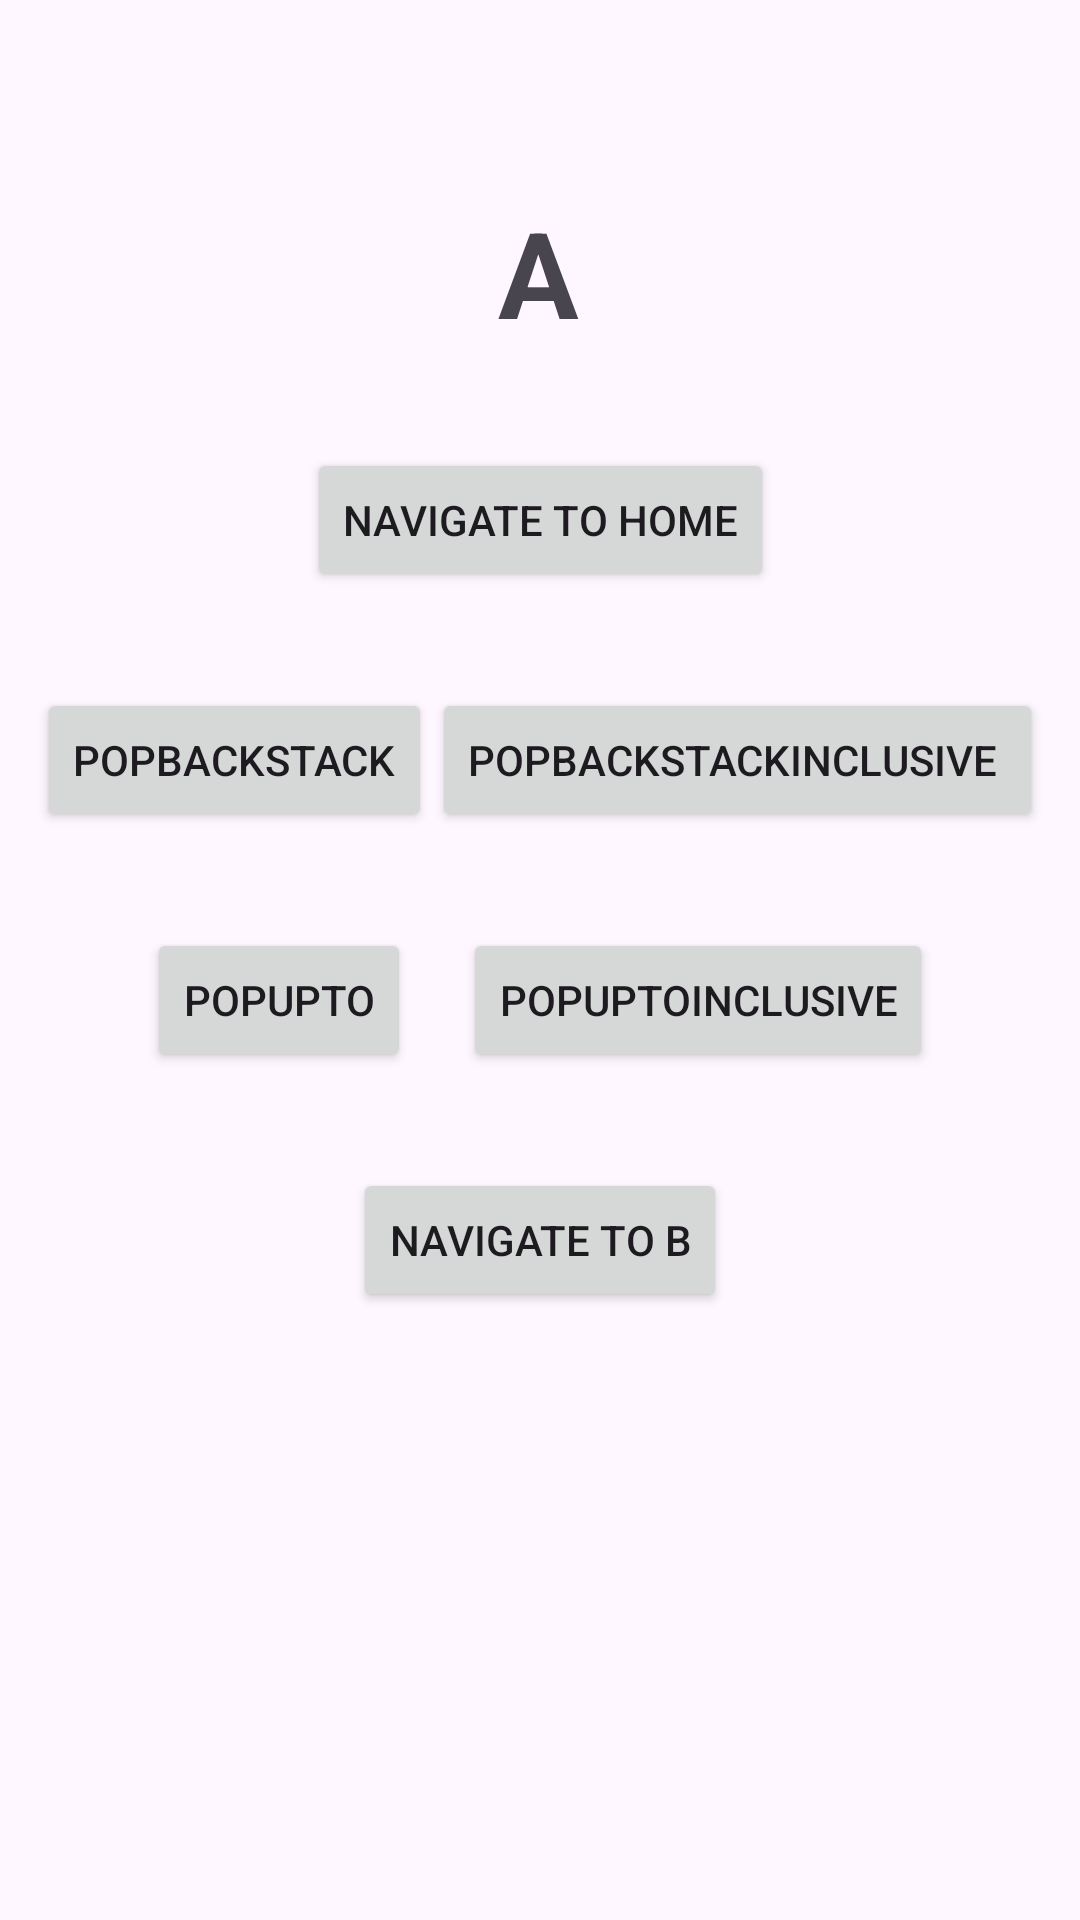

The Android layout XML behind this screen, and the referenced resources:
<!-- AndroidManifest.xml: application theme Theme.Android_navigation -->
<!-- res/layout/fragment_a.xml -->
<?xml version="1.0" encoding="utf-8"?>
<androidx.constraintlayout.widget.ConstraintLayout xmlns:android="http://schemas.android.com/apk/res/android"
    xmlns:app="http://schemas.android.com/apk/res-auto"
    xmlns:tools="http://schemas.android.com/tools"
    android:layout_width="match_parent"
    android:layout_height="match_parent"
    tools:context=".fragments.AFragment">

    <TextView
        android:id="@+id/display_one_title"
        android:layout_width="wrap_content"
        android:layout_height="wrap_content"
        android:layout_marginStart="176dp"
        android:layout_marginTop="64dp"
        android:layout_marginEnd="177dp"
        android:text="A"
        android:textSize="40sp"
        android:textStyle="bold"
        app:layout_constraintEnd_toEndOf="parent"
        app:layout_constraintStart_toStartOf="parent"
        app:layout_constraintTop_toTopOf="parent" />

    <Button
        android:id="@+id/btnNavigate"
        android:layout_width="wrap_content"
        android:layout_height="wrap_content"
        android:layout_marginStart="8dp"
        android:layout_marginTop="32dp"
        android:layout_marginEnd="8dp"
        android:text="Navigate To Home"
        app:layout_constraintEnd_toEndOf="parent"
        app:layout_constraintStart_toStartOf="parent"
        app:layout_constraintTop_toBottomOf="@+id/display_one_title" />

    <Button
        android:id="@+id/btnPopBackStack"
        android:layout_width="wrap_content"
        android:layout_height="wrap_content"
        android:layout_marginStart="32dp"
        android:layout_marginTop="32dp"
        android:text="PopBackStack"
        app:layout_constraintEnd_toStartOf="@+id/btnPopBackStackInclusive"
        app:layout_constraintHorizontal_bias="0.5"
        app:layout_constraintHorizontal_chainStyle="spread_inside"
        app:layout_constraintStart_toStartOf="parent"
        app:layout_constraintTop_toBottomOf="@+id/btnNavigate" />

    <Button
        android:id="@+id/btnPopBackStackInclusive"
        android:layout_width="wrap_content"
        android:layout_height="wrap_content"
        android:layout_marginEnd="32dp"
        android:text="PopBackStackInclusive
"
        app:layout_constraintBottom_toBottomOf="@+id/btnPopBackStack"
        app:layout_constraintEnd_toEndOf="parent"
        app:layout_constraintHorizontal_bias="0.5"
        app:layout_constraintStart_toEndOf="@+id/btnPopBackStack"
        app:layout_constraintTop_toTopOf="@+id/btnPopBackStack" />

    <Button
        android:id="@+id/btnPopUpTo"
        android:layout_width="wrap_content"
        android:layout_height="wrap_content"
        android:layout_marginStart="32dp"
        android:layout_marginTop="32dp"
        android:text="PopUpTo"
        app:layout_constraintEnd_toStartOf="@+id/btnPopUpToInclusive"
        app:layout_constraintHorizontal_bias="0.5"
        app:layout_constraintHorizontal_chainStyle="spread"
        app:layout_constraintStart_toStartOf="parent"
        app:layout_constraintTop_toBottomOf="@+id/btnPopBackStack" />

    <Button
        android:id="@+id/btnPopUpToInclusive"
        android:layout_width="wrap_content"
        android:layout_height="wrap_content"
        android:layout_marginEnd="32dp"
        android:text="PopUpToInclusive"
        app:layout_constraintBottom_toBottomOf="@+id/btnPopUpTo"
        app:layout_constraintEnd_toEndOf="parent"
        app:layout_constraintHorizontal_bias="0.5"
        app:layout_constraintStart_toEndOf="@+id/btnPopUpTo"
        app:layout_constraintTop_toTopOf="@+id/btnPopUpTo" />

    <Button
        android:id="@+id/btnNavigateToB"
        android:layout_width="wrap_content"
        android:layout_height="wrap_content"
        android:layout_marginTop="32dp"
        android:text="Navigate To B"
        app:layout_constraintEnd_toEndOf="parent"
        app:layout_constraintStart_toStartOf="parent"
        app:layout_constraintTop_toBottomOf="@+id/btnPopUpToInclusive" />

</androidx.constraintlayout.widget.ConstraintLayout>
<!-- resources referenced by this layout -->
<resources>
  <style name="Theme.Android_navigation" parent="Base.Theme.Android_navigation" />
  <style name="Base.Theme.Android_navigation" parent="Theme.Material3.DayNight.NoActionBar">
          
          <item name="colorPrimary">@color/colorPrimary</item>
          <item name="colorPrimaryDark">@color/colorPrimaryDark</item>
          <item name="colorAccent">@color/colorAccent</item>
      </style>
  <color name="colorPrimary">#3F51B5</color>
  <color name="colorPrimaryDark">#303F9F</color>
  <color name="colorAccent">#FF9800</color>
</resources>
